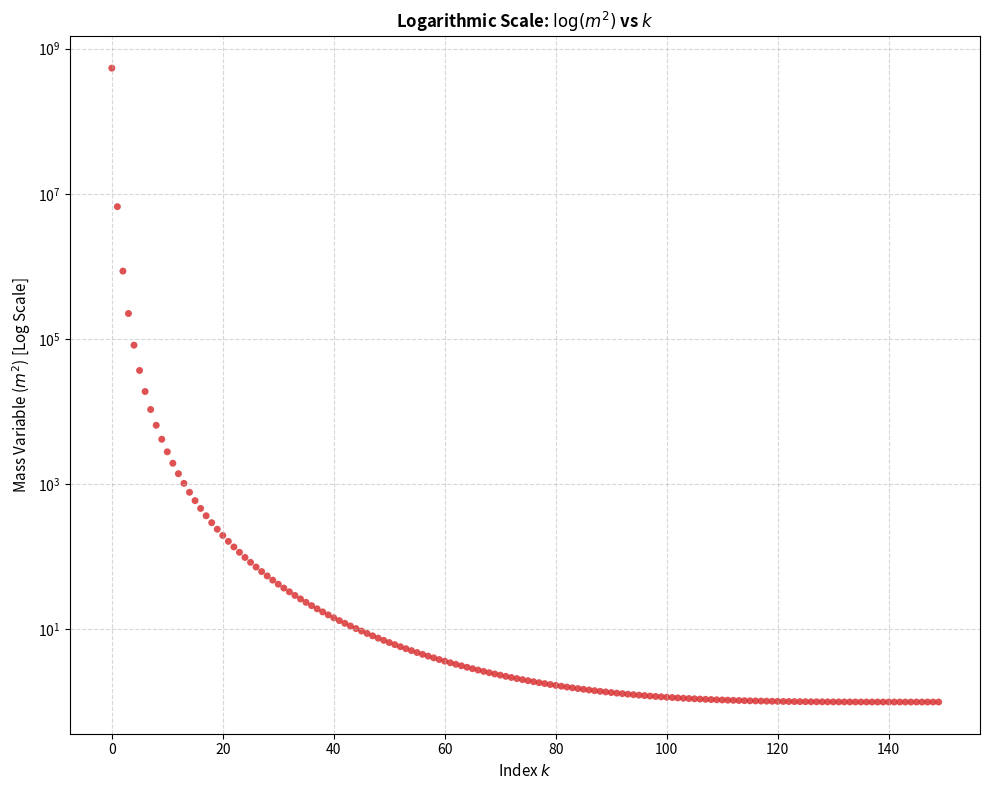

The matplotlib source for this figure:
import numpy as np
import matplotlib.pyplot as plt

# 1. 設定參數
npts = 150
mgapSq = 1.0  # 假設物理閾值質量平方為 1.0

# 2. 計算採樣數據
k_values = np.arange(npts)
phiSamples = np.pi/2 + np.pi/2 * np.cos((k_values + 0.5) * np.pi / npts)
massSamples = np.sin(phiSamples / 2)**2
massList = mgapSq / (1 - massSamples)

# 3. 開始繪圖 (包含線性軸與對數軸對比)
fig, (ax2) = plt.subplots(1, figsize=(10,8), dpi=100)

# 子圖 2：對數座標軸 (Log Scale) -> 最佳視覺化
ax2.scatter(k_values, massList, color='#d62728', s=25, alpha=0.8, edgecolors='none')
ax2.set_yscale('log')  # 將 Y 軸設為對數軸
ax2.set_title("Logarithmic Scale: $\log(m^2)$ vs $k$", fontsize=12, fontweight='bold')
ax2.set_xlabel("Index $k$", fontsize=11)
ax2.set_ylabel("Mass Variable ($m^2$) [Log Scale]", fontsize=11)
ax2.grid(True, which="both", linestyle='--', alpha=0.5) # 包含細部網格

# plt.suptitle(f"Chebyshev Mapping Scatter Plot (npts = {npts})", fontsize=14, fontweight='bold', y=1.02)
plt.tight_layout()
plt.show()
